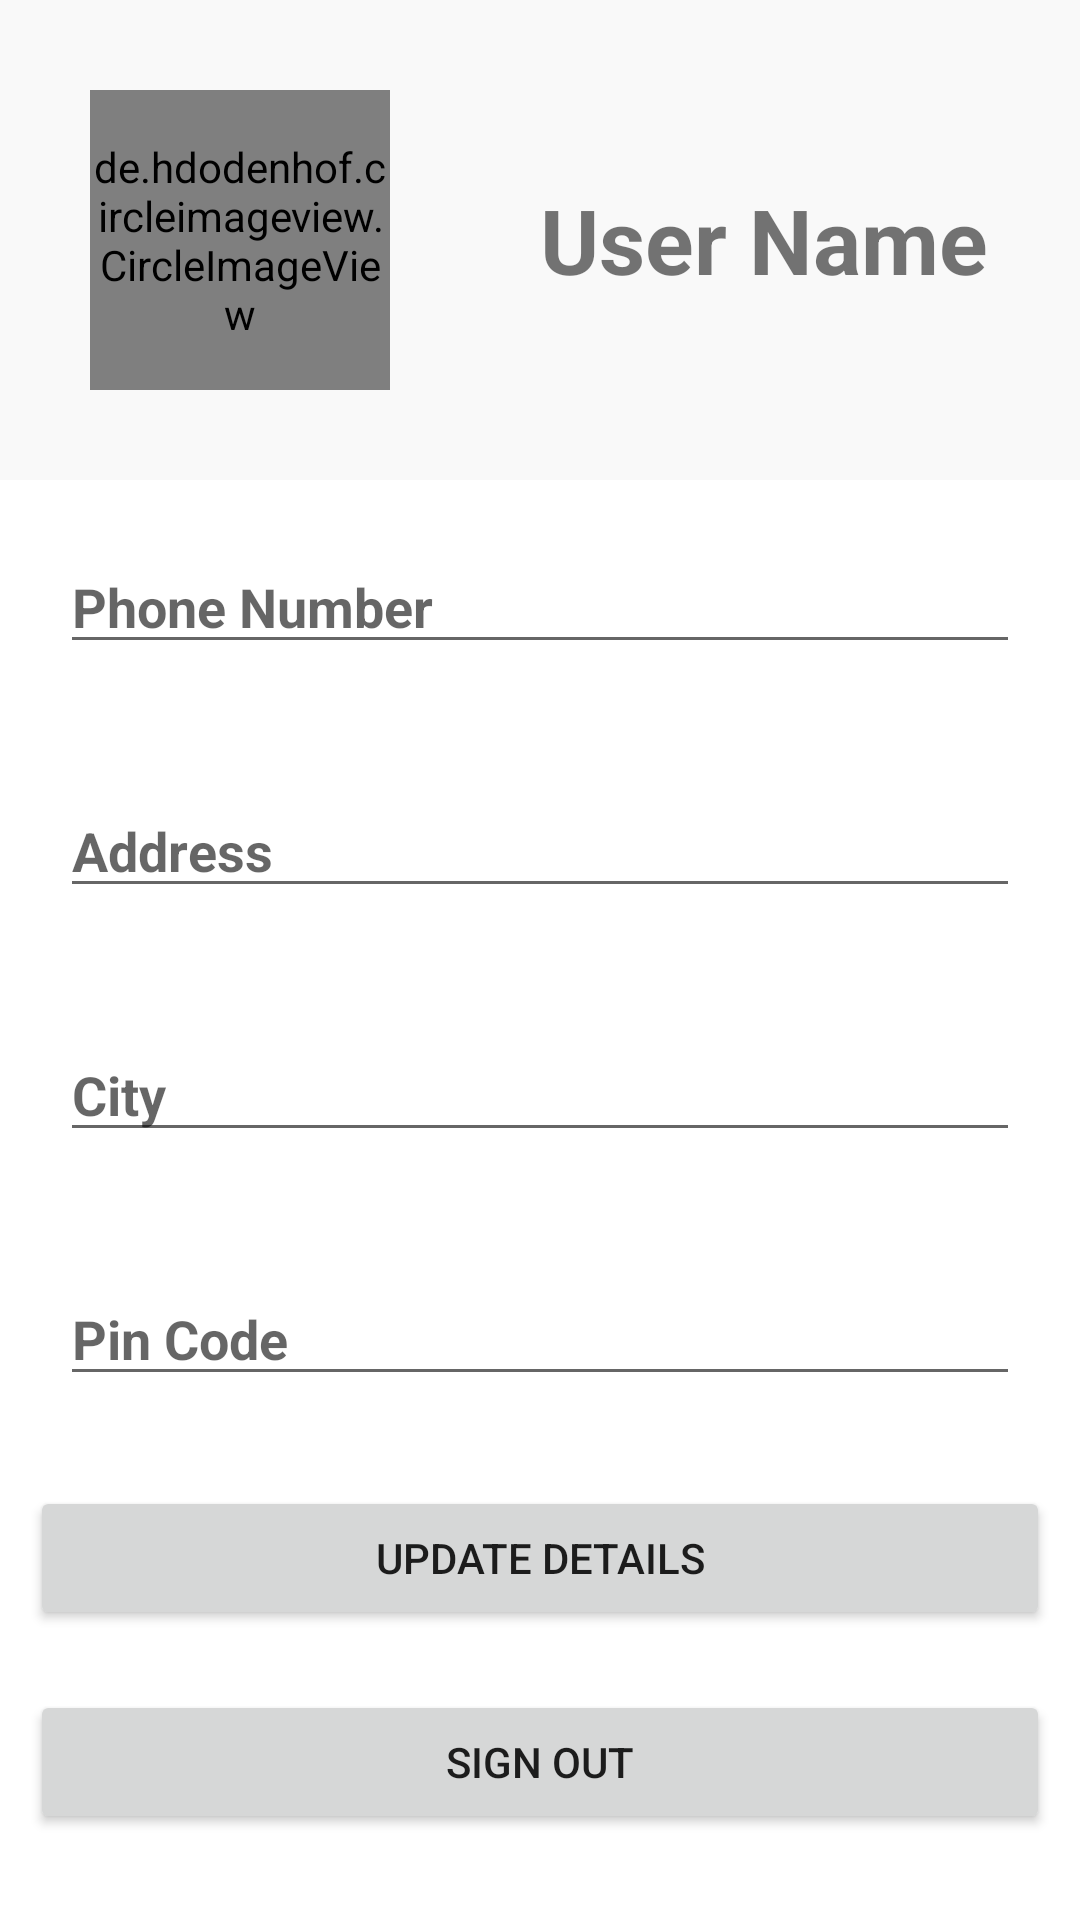

The Android layout XML behind this screen, and the referenced resources:
<!-- AndroidManifest.xml: application theme Theme.FoodDeliveryApp -->
<!-- res/layout/fragment_user_profile.xml -->
<?xml version="1.0" encoding="utf-8"?>

<LinearLayout xmlns:android="http://schemas.android.com/apk/res/android"
    xmlns:tools="http://schemas.android.com/tools"
    android:layout_width="match_parent"
    android:layout_height="match_parent"
    android:orientation="vertical"
    tools:context=".Fragments.UserProfileFragment">

    <LinearLayout
        android:layout_width="match_parent"
        android:layout_height="wrap_content"
        android:background="@color/lightBlack"
        android:orientation="horizontal">


        <de.hdodenhof.circleimageview.CircleImageView
            android:id="@+id/ProfileImageView"
            android:layout_width="100dp"
            android:layout_height="100dp"
            android:layout_margin="30dp"
            android:background="@color/white"
            android:src="@drawable/profile_icon" />

        <TextView
            android:id="@+id/UserNameTxt"
            android:layout_width="wrap_content"
            android:layout_height="wrap_content"
            android:layout_gravity="center"
            android:layout_margin="20dp"
            android:text="User Name"
            android:textSize="30dp"
            android:textStyle="bold" />
    </LinearLayout>

    <LinearLayout
        android:layout_width="match_parent"
        android:layout_height="wrap_content"
        android:orientation="vertical">


        <EditText
            android:id="@+id/PhoneNumberEditText"
            android:layout_width="match_parent"
            android:layout_height="wrap_content"
            android:layout_margin="20dp"
            android:hint="Phone Number"
            android:textStyle="bold" />

        <EditText
            android:id="@+id/AddressEditText"
            android:layout_width="match_parent"
            android:layout_height="wrap_content"
            android:layout_margin="20dp"
            android:hint="Address"
            android:textStyle="bold" />

        <EditText
            android:id="@+id/CityEditText"
            android:layout_width="match_parent"
            android:layout_height="wrap_content"
            android:layout_margin="20dp"
            android:hint="City"
            android:textStyle="bold" />

        <EditText
            android:id="@+id/PinCodeExitText"
            android:layout_width="match_parent"
            android:layout_height="wrap_content"
            android:layout_margin="20dp"
            android:hint="Pin Code"
            android:textStyle="bold" />



        <Button
            android:id="@+id/UpdateProfileBtn"
            android:layout_width="match_parent"
            android:layout_height="wrap_content"
            android:text="Update Details"
            android:layout_margin="10dp"/>


        <Button
            android:id="@+id/SignOutBtn"
            android:layout_width="match_parent"
            android:layout_height="wrap_content"
            android:text="Sign Out"
            android:layout_margin="10dp"/>




    </LinearLayout>


</LinearLayout>
<!-- resources referenced by this layout -->
<resources>
  <color name="lightBlack">#12ACAEAF</color>
  <color name="white">#FFFFFFFF</color>
  <style name="Theme.FoodDeliveryApp" parent="Theme.MaterialComponents.DayNight.DarkActionBar">
          
          <item name="colorPrimary">@color/purple_500</item>
          <item name="colorPrimaryVariant">@color/purple_700</item>
          <item name="colorOnPrimary">@color/white</item>
          
          <item name="colorSecondary">@color/teal_200</item>
          <item name="colorSecondaryVariant">@color/teal_700</item>
          <item name="colorOnSecondary">@color/black</item>
          
          <item name="android:statusBarColor" tools:targetApi="l">?attr/colorPrimaryVariant</item>
          
      </style>
  <color name="purple_500">#FF6200EE</color>
  <color name="purple_700">#FF3700B3</color>
  <color name="teal_200">#FF03DAC5</color>
  <color name="teal_700">#FF018786</color>
  <color name="black">#FF000000</color>
</resources>
